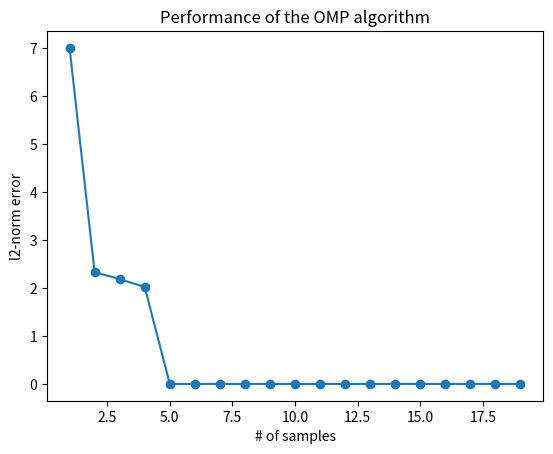

Recreate this plot in Python.

# coding: utf-8

# # Orthogonal Matching Pursuit (OMP)
# [redacted]
import numpy as np


def corr(x,y):
    return abs(x.dot(y))/np.sqrt((x**2).sum())

class OMP(object):
    """ Orthogonal Matching Pursuit (OMP) algorithm class"""
    def __init__(self, err_tol=0.001, random_state=0):
        self.err_tol = err_tol
        self.random_state = random_state

    def estimate(self,X,y):
        L = X.shape[1]
        theta = np.zeros(L)
        error = y
        S = [] # the support
        ii = 0

        while np.linalg.norm(error) > self.err_tol:
            # find the column has maximum correlation with the error
            corrs = [ corr(x,error) for x in X.T]
            ind = np.argmax(corrs)
            S.append(ind)
            #print(S)
            X_active = X[:,S]
            # LS estimate using active support
            theta_tilde = np.linalg.inv(X_active.T.dot(X_active)).dot(X_active.T).dot(y)
    
            # insert estimated theta into the correct location
            theta[S] = theta_tilde
    
            # update the error vector
            error = y-X.dot(theta)
            ii+=1
        self.theta = theta
        self.n_iters = ii
        self.errors = np.linalg.norm(error)
        return self

def main():
    
    L = 20 # dimension of the unknown vector w 
    k0 = 3 # assume w is k0-sparse
    w = np.zeros(L)
    rgn = np.random.RandomState(0)
    N_max = 20 # max number of sensing samples
   
    # randomly choose k0 entries, and randomly assign values
    w[rgn.randint(0,L,k0)] = rgn.normal(loc=0.0,scale=1.0,size=k0)

    omp = OMP(err_tol=0.001)
    errors = [] # trace the errors 
    for N in range(1,N_max):
        X = rgn.normal(loc=0.0,scale=1.0,size=(N,L))
        y = X.dot(w)
        omp.estimate(X,y)
        w_hat = omp.theta
        errors.append(np.linalg.norm(w-w_hat))
        

    # visualize the errors
    import matplotlib.pyplot as plt
    plt.figure()
    plt.plot(np.arange(1,N_max), errors,marker='o')
    plt.ylabel('l2-norm error')
    plt.xlabel('# of samples')
    plt.title('Performance of the OMP algorithm')
    plt.show()

if __name__=='__main__':
    main()

